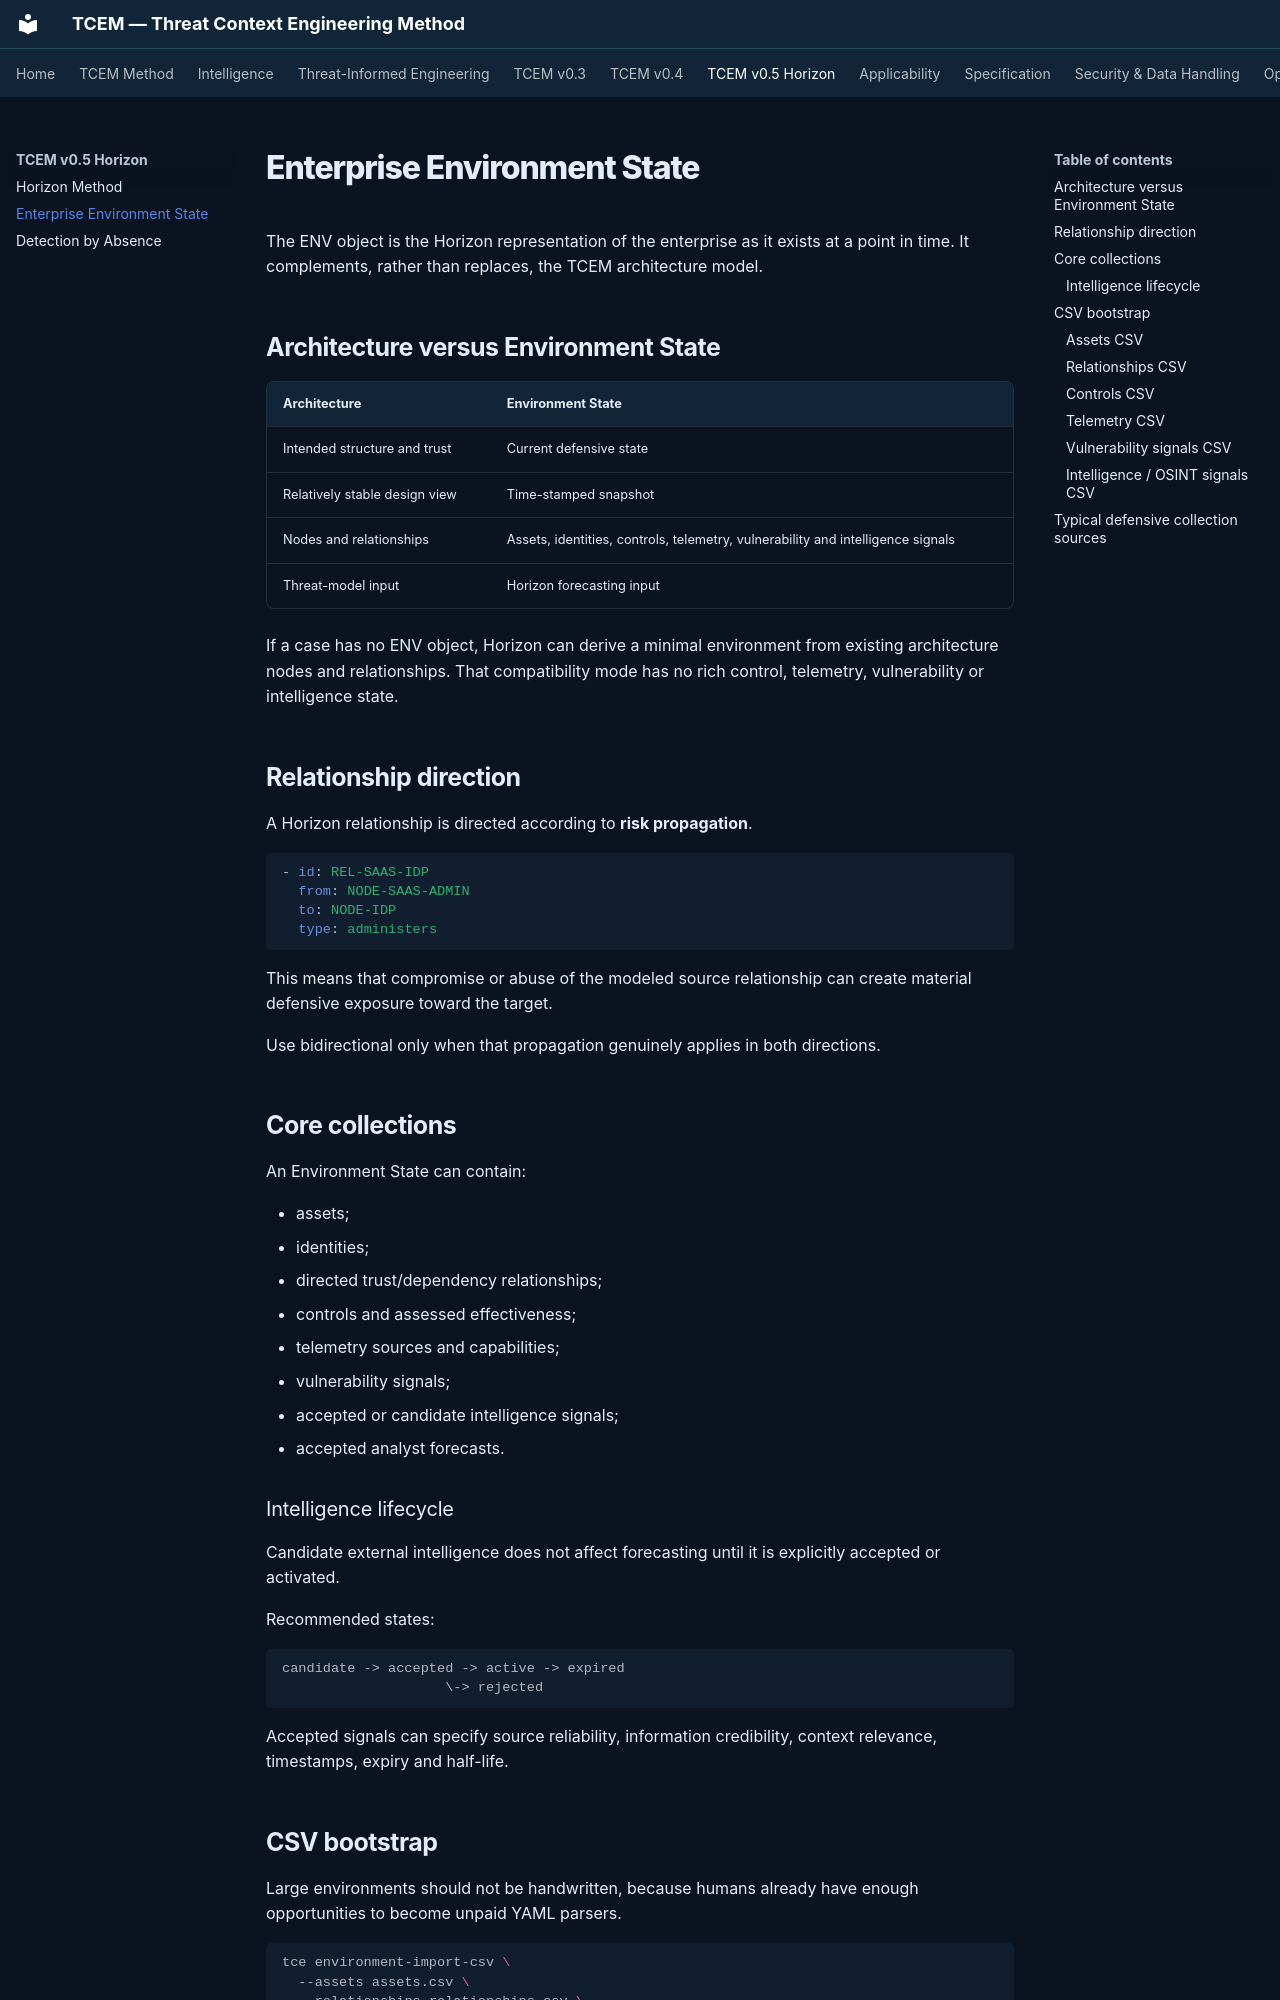

repository: Ridd1kulusC0d3r/Cyber-Threat-Context-Modeling · page: environment-state/index.html · generator: mkdocs

# Enterprise Environment State

The ENV object is the Horizon representation of the enterprise as it exists at a point in time. It complements, rather than replaces, the TCEM architecture model.

## Architecture versus Environment State

| Architecture | Environment State |
|---|---|
| Intended structure and trust | Current defensive state |
| Relatively stable design view | Time-stamped snapshot |
| Nodes and relationships | Assets, identities, controls, telemetry, vulnerability and intelligence signals |
| Threat-model input | Horizon forecasting input |

If a case has no ENV object, Horizon can derive a minimal environment from existing architecture nodes and relationships. That compatibility mode has no rich control, telemetry, vulnerability or intelligence state.

## Relationship direction

A Horizon relationship is directed according to **risk propagation**.

~~~yaml
- id: REL-SAAS-IDP
  from: NODE-SAAS-ADMIN
  to: NODE-IDP
  type: administers
~~~

This means that compromise or abuse of the modeled source relationship can create material defensive exposure toward the target.

Use bidirectional only when that propagation genuinely applies in both directions.

## Core collections

An Environment State can contain:

- assets;
- identities;
- directed trust/dependency relationships;
- controls and assessed effectiveness;
- telemetry sources and capabilities;
- vulnerability signals;
- accepted or candidate intelligence signals;
- accepted analyst forecasts.

### Intelligence lifecycle

Candidate external intelligence does not affect forecasting until it is explicitly accepted or activated.

Recommended states:

~~~text
candidate -> accepted -> active -> expired
                    \-> rejected
~~~

Accepted signals can specify source reliability, information credibility, context relevance, timestamps, expiry and half-life.
